Run: headless pygame with SDL's dummy video driver; simulated clock (each Clock.tick advances the game by its frame time, no real sleeping); random seed 0; keys injected as events and as key.get_pressed() state; mouse plan: one left click at the window centre at the start of phase 2, then a move to the lower-right quarter at the start of phase 3; restart key SPACE tapped at the start of phases 3 and 4.
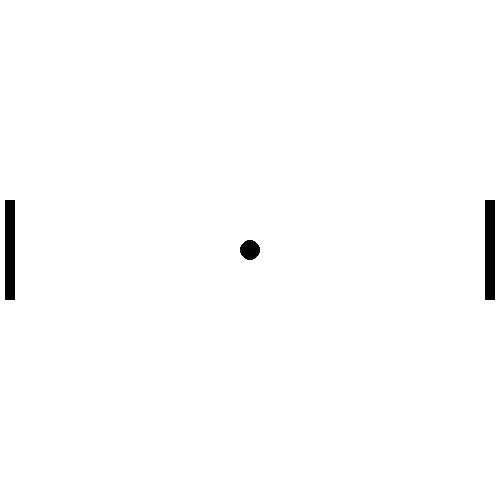
Frame 1 of 4 · flips 1–60 · no input
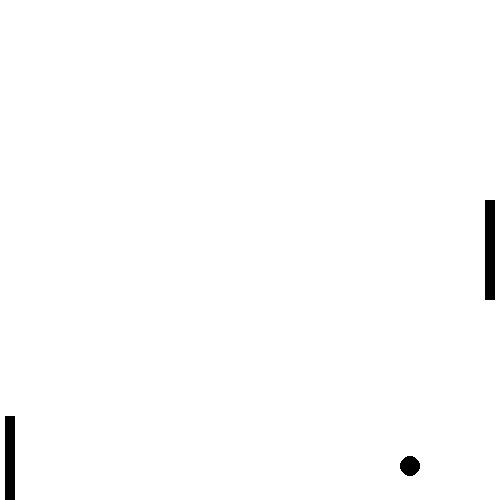
Frame 2 of 4 · flips 61–180 · clicked the window centre · tapped SPACE, RETURN · held RIGHT (→), D
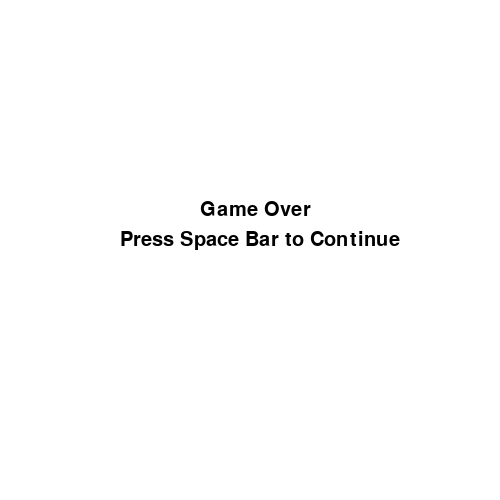
Frame 3 of 4 · flips 181–300 · moved the mouse to the lower-right quarter · tapped SPACE · held DOWN (↓), S
Frame 4 of 4 · flips 301–420 · tapped SPACE · held LEFT (←), A, UP (↑), W · screen same as frame 1, image omitted

The pygame program that drew these frames:

import pygame
import random
pygame.init()
game_window=pygame.display.set_mode((500,500))
pygame.display.set_caption("Pong Game")
white=(255,255,255)
black = (0,0,0)
clock = pygame.time.Clock()
fps = 60
font=pygame.font.SysFont(None, 30)
def screenwrite(text, colour, x, y):
    screen = font.render(text, True, colour)
    game_window.blit(screen , [x,y])
def gameloop():
    bar1_x = 5
    bar1_y = 200
    bar2_x = 485
    bar2_y = 200
    bar_length = 10
    bar_width = 100
    ball_x = 250
    ball_y = 250
    speed =0
    ball_speed_x=0
    ball_speed_y = 0
    game_over = True
    game_end = True
    while game_over:
        if not game_end:
            game_window.fill(white)
            screenwrite("Game Over", black, 200, 200)
            screenwrite("Press Space Bar to Continue", black, 120, 230)
            for event in pygame.event.get():
                if event.type == pygame.QUIT:
                    game_over=False
                if event.type == pygame.KEYDOWN:
                    if event.key == pygame.K_SPACE:
                        gameloop()
            pygame.display.update()
        else:
            game_window.fill(white)
            pygame.draw.rect(game_window, black, (bar1_x, bar1_y, bar_length, bar_width))
            pygame.draw.rect(game_window, black, (bar2_x, bar2_y, bar_length, bar_width))
            pygame.draw.circle(game_window, black, (ball_x, ball_y), 10)
            pygame.display.update()
            for event in pygame.event.get():
                #bar1_y = pygame.mouse.get_pos()[1]
                if event.type == pygame.QUIT:
                    game_over=False
                if event.type == pygame.KEYDOWN:
                    if event.key == pygame.K_UP:
                        speed=5
                    if event.key == pygame.K_DOWN:
                        speed=-5
                    if event.key == pygame.K_RETURN:
                        ball_speed_x=-6
                        ball_speed_y=-6
                if event.type == pygame.KEYUP:
                    if event.key == pygame.K_UP or event.key == pygame.K_DOWN:
                        speed=0
            ball_x+=ball_speed_x
            ball_y+=ball_speed_y
            bar2_y-=speed
            bar1_y=ball_y-50
            clock.tick(fps)
            if ball_x<15 and bar1_y<ball_y<bar1_y+100:
                ball_speed_x=+5
            if ball_x>485 and bar2_y<ball_y<bar2_y+100:
                ball_speed_x=-5
            if ball_y>500 or ball_y<0:
                ball_speed_y*=-1
            if ball_x>500 or ball_x<0:
                game_end=False



gameloop()
